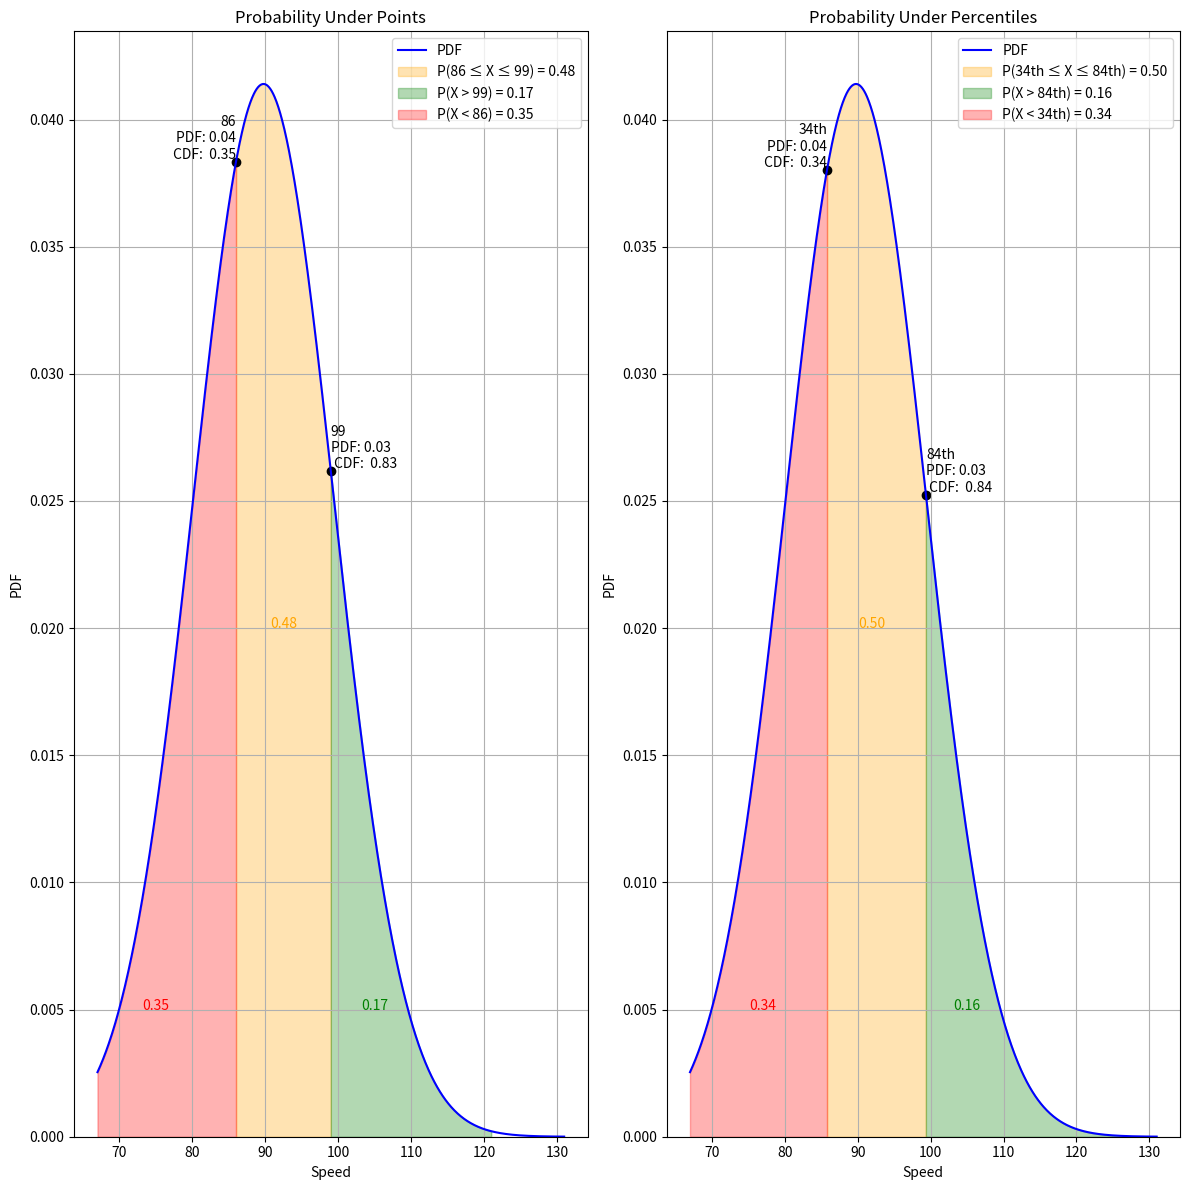

The matplotlib source for this figure:
"""Normal Distribution:
    The normal distribution is a continuous probability distribution that models many natural phenomena
    where values cluster around a central mean with symmetrical spread.
Formula:
    The probability density function (PDF) of the normal distribution is given by:
    f(x) = (1 / sqrt(2πσ²)) * e^(- (x - μ)² / (2σ²))
where:
    μ = mean (center of the distribution)
    σ² = variance (spread of the distribution)
    σ = standard deviation (square root of variance)
    e = Euler’s number (≈ 2.718)
    π = Pi (≈ 3.1416)

Statistical Properties:
    - Mean (Expected Value): E[X] = μ
    - Variance: Var(X) = σ²
    - Standard Deviation: σ = sqrt(Var(X))
    - Mode: μ (for a symmetric normal distribution)
    - Skewness: 0 (symmetrical distribution)
    - Kurtosis: 3 (mesokurtic, bell-shaped curve)

Standard Normal Distribution:
    A normal distribution with mean μ = 0 and standard deviation σ = 1 is called the standard normal distribution (Z-distribution).
    Any normal variable X can be standardized using:
        Z = (X - μ) / σ
    where Z follows a standard normal distribution **N(0,1)**.

Properties of the Normal Distribution:
    - Symmetric about the mean (μ)
    - Bell-shaped curve
    - The total area under the curve is 1
    - Approximately:
        * 68% of values lie within 1σ of the mean
        * 95% of values lie within 2σ of the mean
        * 99.7% of values lie within 3σ of the mean (Empirical Rule)

Applications:
    - Modeling heights, weights, and IQ scores in a population
    - Stock market returns and financial modeling
    - Error distribution in scientific measurements
    - Quality control and process optimization
    - Signal processing and noise modeling

Checks if a problem follows a normal distribution. Conditions:
    1. The data is continuous.
    2. The distribution is symmetric and bell-shaped.
    3. Most values cluster around the mean (μ).
    4. The Empirical Rule holds (68-95-99.7%).
"""

import numpy as np
import matplotlib.pyplot as plt
import seaborn as sns
from scipy.stats import norm

speed = np.array([99, 86, 87, 88, 111, 86, 103, 87, 94, 78, 77, 85, 86])

# Create a normal distribution
dist = norm(loc=np.mean(speed), scale=np.std(speed, ddof=1))

print("-----Start calculating probability under points-----")
# Calculate the CDF values at 86 and 99
cdf_86 = dist.cdf(86)
cdf_99 = dist.cdf(99)

# Calculate the probabilities
prob_between_86_and_99 = cdf_99 - cdf_86
prob_greater_than_99 = 1 - cdf_99  # dist.sf(99)
prob_less_than_86 = cdf_86

print(f"Probability of being between 86 and 99: {prob_between_86_and_99:.2f}")
print(f"Probability of being greater than 99: {prob_greater_than_99:.2f}")
print(f"Probability of being less than 86: {prob_less_than_86:.2f}")
print("-----End calculating probability under points-----\n\n")

print("-----Start calculating probability under percentiles-----")
# Find the values at the 34th and 84th percentiles
point_of_34 = dist.ppf(0.34)
point_of_84 = dist.ppf(0.84)

# Calculate the CDF values at these points
cdf_point_of_34 = dist.cdf(point_of_34)
cdf_point_of_84 = dist.cdf(point_of_84)

# Calculate the probabilities
prob_between_point_of_34_and_point_of_84 = cdf_point_of_84 - cdf_point_of_34
prob_greater_than_point_of_84 = 1 - cdf_point_of_84  # dist.sf(dist.ppf(.84))
prob_less_than_point_of_34 = cdf_point_of_34

print(
    f"Probability of being between 34th and 84th percentile: {prob_between_point_of_34_and_point_of_84:.2f}")
print(
    f"Probability of being greater than 84th percentile: {prob_greater_than_point_of_84:.2f}")
print(
    f"Probability of being less than 34th percentile: {prob_less_than_point_of_34:.2f}")
print("-----End calculating probability under percentiles-----\n\n")

print("-----Start Visualizing-----")
# Define the range of values
x_values = np.linspace(min(speed) - 10, max(speed) + 20, 1000)

# Calculate the PDF values
pdf_values = dist.pdf(x_values)

# Plot the PDF and highlight areas
plt.figure(figsize=(12, 12))

# Plot 1: PDF, CDF with highlighted areas for 86 and 99
plt.subplot(1, 2, 1)
sns.lineplot(x=x_values, y=pdf_values, color='blue', label='PDF')
plt.fill_between(np.linspace(86, 99, 1000), dist.pdf(np.linspace(86, 99, 1000)),
                 color='orange', alpha=0.3, label=f'P(86 ≤ X ≤ 99) = {prob_between_86_and_99:.2f}')
plt.fill_between(np.linspace(99, max(speed)+10, 1000), dist.pdf(np.linspace(99, max(speed)+10, 1000)),
                 color='green', alpha=0.3, label=f'P(X > 99) = {prob_greater_than_99:.2f}')
plt.fill_between(np.linspace(min(speed)-10, 86, 1000), dist.pdf(np.linspace(min(speed)-10,
                 86, 1000)), color='red', alpha=0.3, label=f'P(X < 86) = {prob_less_than_86:.2f}')
plt.scatter([86, 99], [dist.pdf(86), dist.pdf(99)], color='black')
plt.text(86, dist.pdf(
    86), f'86\nPDF: {dist.pdf(86):.2f}\n CDF: {cdf_86: .2f}', color='black', ha='right', va='bottom')
plt.text(99, dist.pdf(
    99), f'99\nPDF: {dist.pdf(99):.2f}\n CDF: {cdf_99: .2f}', color='black', ha='left', va='bottom')
plt.text(92.5, 0.02, f'{prob_between_86_and_99:.2f}',
         color='orange', ha='center')
plt.text(105, 0.005, f'{prob_greater_than_99:.2f}', color='green', ha='center')
plt.text(75, 0.005, f'{prob_less_than_86:.2f}', color='red', ha='center')
plt.xlabel('Speed')
plt.ylabel('PDF')
plt.title('Probability Under Points')
plt.legend()
plt.grid(True)
plt.ylim(bottom=0)
plt.tight_layout()

# Plot 2: PDF, PPF with highlighted areas for 34% and 84%
plt.subplot(1, 2, 2)
sns.lineplot(x=x_values, y=pdf_values, color='blue', label='PDF')
plt.fill_between(np.linspace(point_of_34, point_of_84, 1000), dist.pdf(np.linspace(point_of_34, point_of_84, 1000)),
                 color='orange', alpha=0.3, label=f'P(34th ≤ X ≤ 84th) = {prob_between_point_of_34_and_point_of_84:.2f}')
plt.fill_between(np.linspace(point_of_84, max(x_values), 1000), dist.pdf(np.linspace(point_of_84, max(
    x_values), 1000)), color='green', alpha=0.3, label=f'P(X > 84th) = {prob_greater_than_point_of_84:.2f}')
plt.fill_between(np.linspace(min(x_values), point_of_34, 1000), dist.pdf(np.linspace(min(
    x_values), point_of_34, 1000)), color='red', alpha=0.3, label=f'P(X < 34th) = {prob_less_than_point_of_34:.2f}')
plt.scatter([point_of_34, point_of_84], [dist.pdf(
    point_of_34), dist.pdf(point_of_84)], color='black')
plt.text(point_of_34, dist.pdf(point_of_34),
         f'34th\nPDF: {dist.pdf(point_of_34):.2f}\n CDF: {cdf_point_of_34: .2f}', color='black', ha='right', va='bottom')
plt.text(point_of_84, dist.pdf(point_of_84),
         f'84th\nPDF: {dist.pdf(point_of_84):.2f}\n CDF: {cdf_point_of_84: .2f}', color='black', ha='left', va='bottom')
plt.text(np.mean(x_values) - 7, 0.02,
         f'{prob_between_point_of_34_and_point_of_84:.2f}', color='orange', ha='center')
plt.text(np.max(x_values) - 26, 0.005,
         f'{prob_greater_than_point_of_84:.2f}', color='green', ha='center')
plt.text(np.min(x_values) + 10, 0.005,
         f'{prob_less_than_point_of_34:.2f}', color='red', ha='center')
plt.xlabel('Speed')
plt.ylabel('PDF')
plt.title('Probability Under Percentiles')
plt.legend()
plt.grid(True)
plt.ylim(bottom=0)
plt.tight_layout()

plt.show()
print("-----End Visualizing-----")
